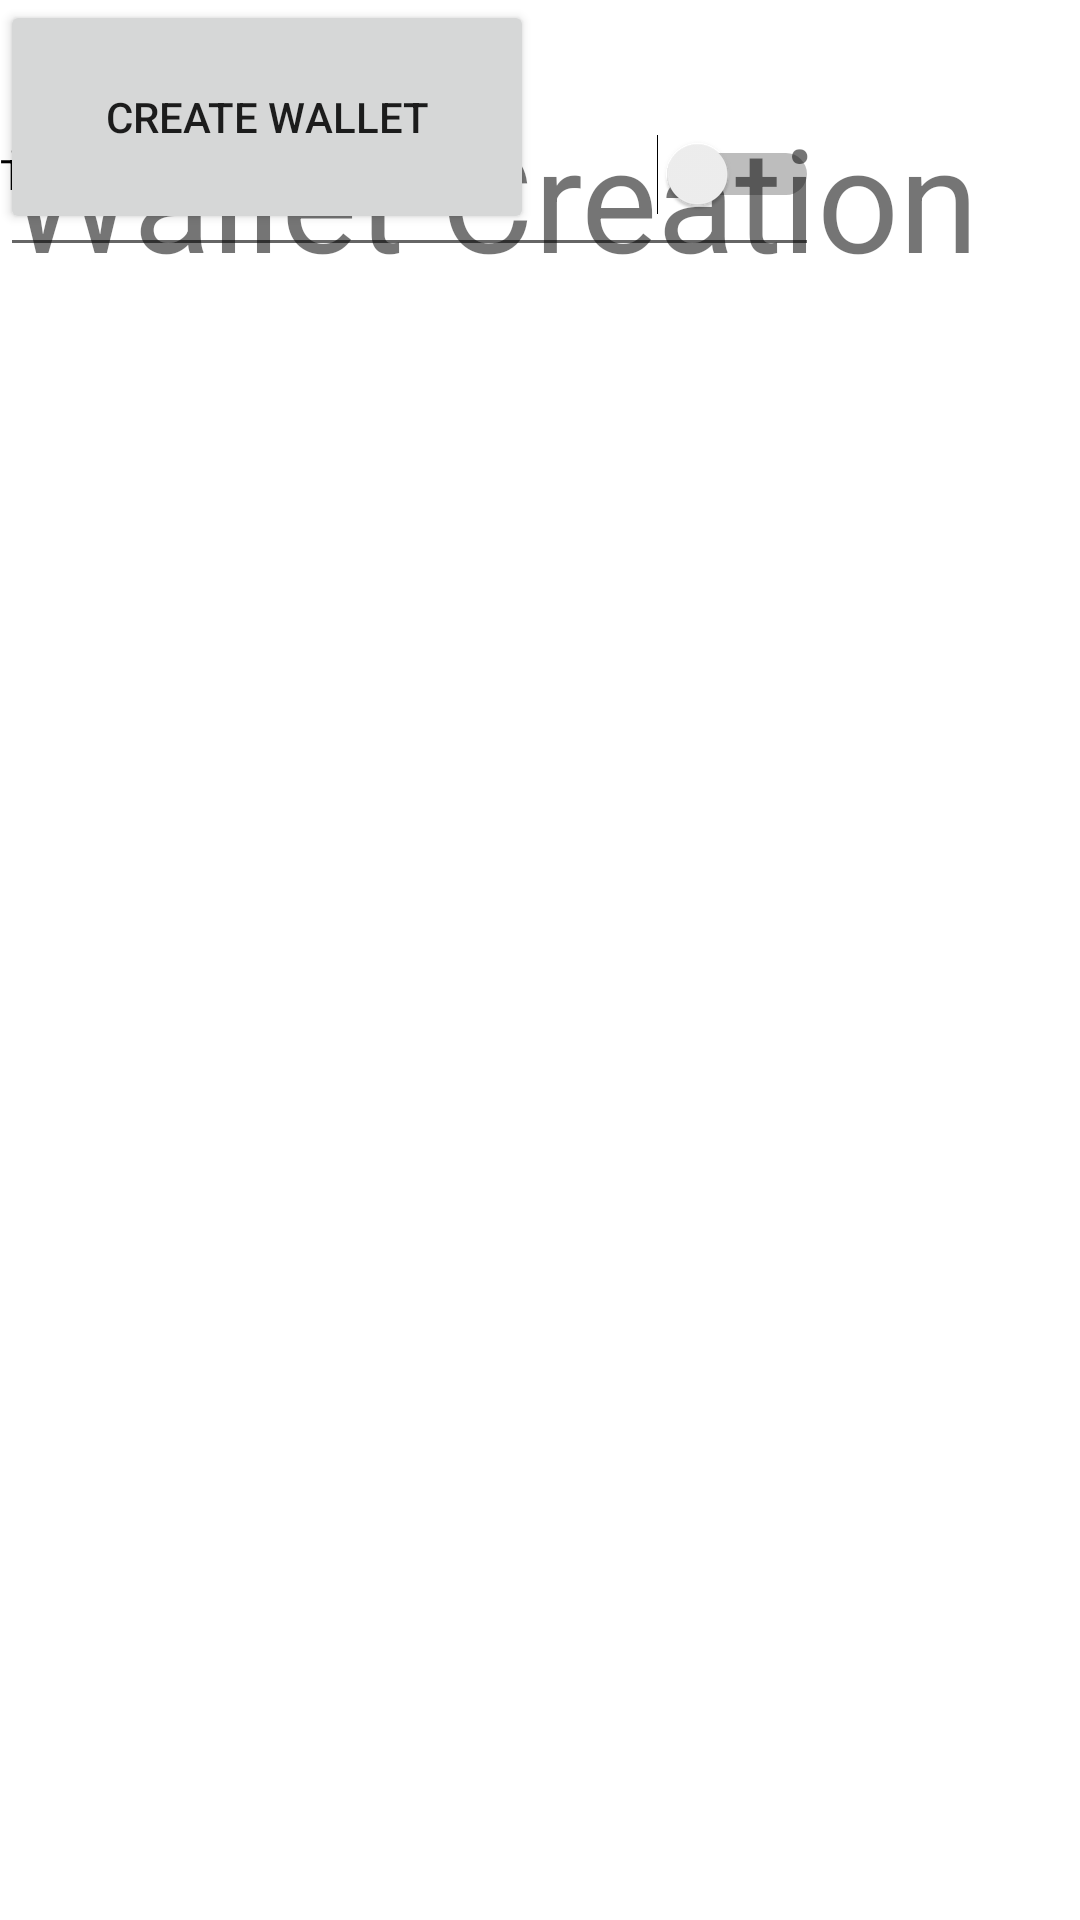

The Android layout XML behind this screen, and the referenced resources:
<!-- AndroidManifest.xml: application theme Theme.ASCII_Login -->
<!-- res/layout/content_create_wallet.xml -->
<?xml version="1.0" encoding="utf-8"?>
<androidx.constraintlayout.widget.ConstraintLayout xmlns:android="http://schemas.android.com/apk/res/android"
    xmlns:app="http://schemas.android.com/apk/res-auto"
    xmlns:tools="http://schemas.android.com/tools"
    android:layout_width="match_parent"
    android:layout_height="match_parent"
    app:layout_behavior="@string/appbar_scrolling_view_behavior">


    <TextView
        android:id="@+id/textView"
        android:layout_width="329dp"
        android:layout_height="131dp"
        android:gravity="center"
        android:text="Wallet Creation"
        android:textSize="48sp"
        tools:layout_editor_absoluteX="53dp"
        tools:layout_editor_absoluteY="63dp" />

    <EditText
        android:id="@+id/editTextWalletName"
        android:layout_width="273dp"
        android:layout_height="89dp"
        android:ems="10"
        android:inputType="textPersonName"
        android:text="Name of Wallet"
        tools:layout_editor_absoluteX="74dp"
        tools:layout_editor_absoluteY="186dp" />

    <Switch
        android:id="@+id/walletPrivateSwitch"
        android:layout_width="273dp"
        android:layout_height="116dp"
        android:text="This is a private wallet"
        tools:layout_editor_absoluteX="74dp"
        tools:layout_editor_absoluteY="246dp" />

    <Button
        android:id="@+id/createWalletButton"
        android:layout_width="178dp"
        android:layout_height="78dp"
        android:text="Create Wallet"
        tools:layout_editor_absoluteX="116dp"
        tools:layout_editor_absoluteY="420dp" />

</androidx.constraintlayout.widget.ConstraintLayout>
<!-- resources referenced by this layout -->
<resources>
  <style name="Theme.ASCII_Login" parent="Theme.MaterialComponents.DayNight.DarkActionBar">
          
          <item name="colorPrimary">@color/purple_500</item>
          <item name="colorPrimaryVariant">@color/purple_700</item>
          <item name="colorOnPrimary">@color/white</item>
          
          <item name="colorSecondary">@color/teal_200</item>
          <item name="colorSecondaryVariant">@color/teal_700</item>
          <item name="colorOnSecondary">@color/black</item>
          
          <item name="android:statusBarColor" tools:targetApi="l">?attr/colorPrimaryVariant</item>
          
      </style>
  <!-- not gathered from this repository: default colours our renderer supplied (Android Studio template values) -->
  <color name="purple_500">#FF6200EE</color>
  <color name="purple_700">#FF3700B3</color>
  <color name="teal_200">#FF03DAC5</color>
  <color name="teal_700">#FF018786</color>
  <color name="black">#FF000000</color>
  <color name="white">#FFFFFFFF</color>
</resources>
